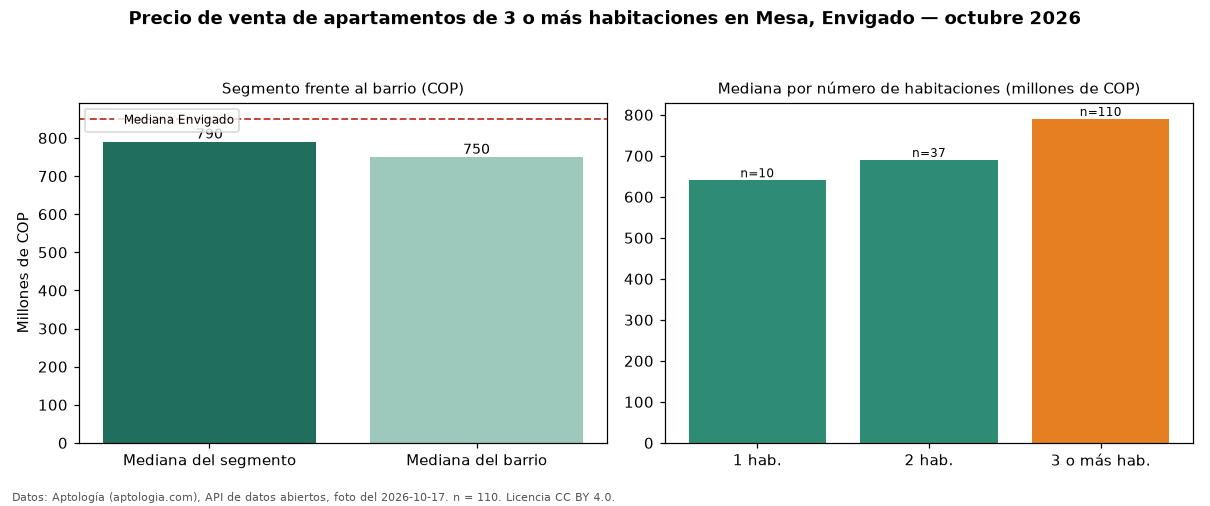

The table this chart was drawn from, first rows:
seccion, metrica, valor_cop, n
precio, mediana, 790000000, 110
habitaciones, 1, 640500000, 10
habitaciones, 2, 690000000, 37
habitaciones, 3+, 790000000, 110
barrio, mediana_barrio_todos_los_tamanos, 750000000, 157
ciudad, mediana_ciudad, 850000000, 
fuente, fecha_foto, 2026-10-17, 
fuente, atribucion, https://www.aptologia.com/venta/envigado…, 
